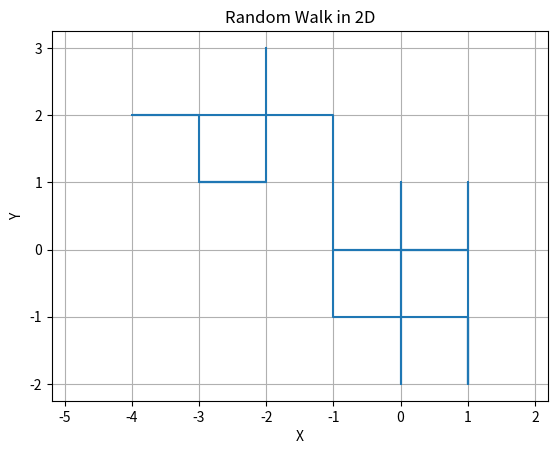
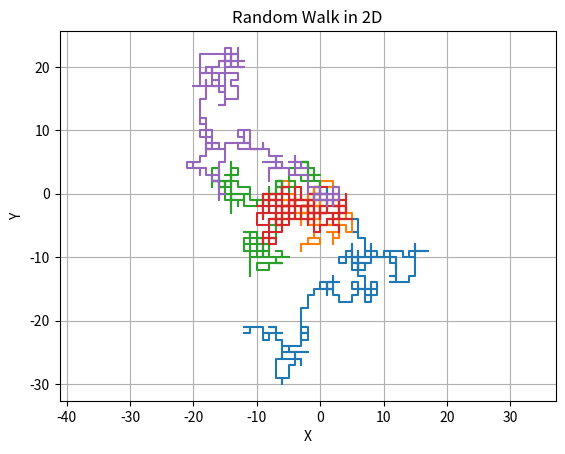
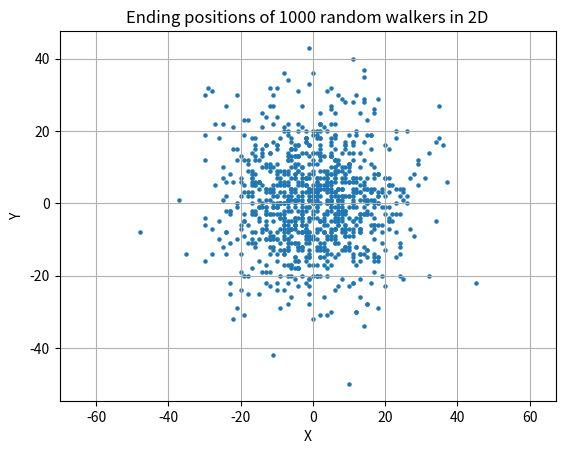
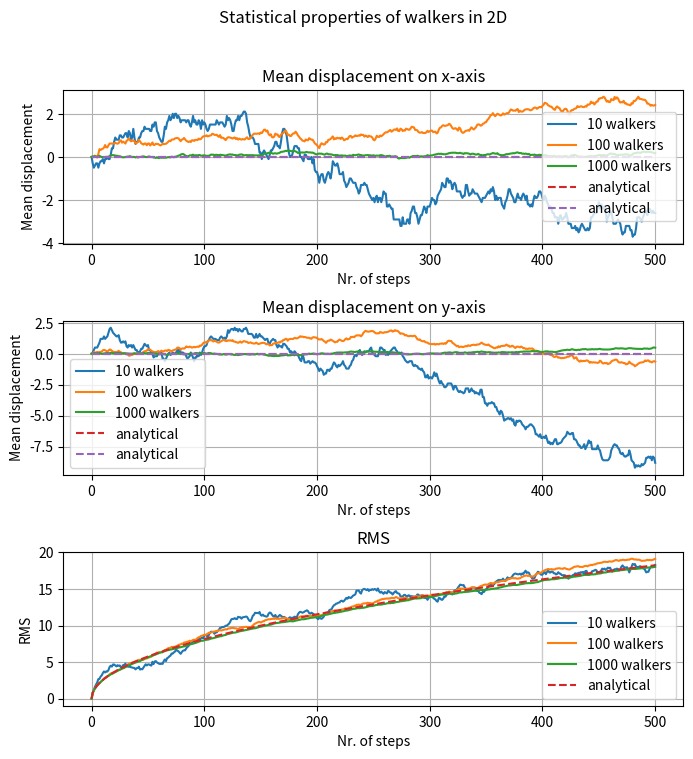

These charts were generated, in order, by the following Python code:
import numpy as np
import matplotlib.pyplot as plt

seed = 1910

rng = np.random.default_rng(seed)


def random_walk_2D(N=50) -> np.ndarray:
    """
    A random walker in 2D

    Input:
    N : number of steps for the walker (int)

    Output:
    r: numpy array, storing the positions of the walker.

    """
    r = np.zeros((N + 1, 2))
    dr = [(1, 0), (0, 0), (-1, 0), (0, 1), (0, 0), (0, -1)]

    for i in range(N):
        step = dr[np.random.randint(6)]
        r[i + 1, :] = r[i, :] + step

    return r


R = random_walk_2D()
X = R[:, 0]
Y = R[:, 1]

fig, ax = plt.subplots()
ax.plot(X, Y)
ax.set_xlabel("X")
ax.set_ylabel("Y")
ax.set_title("Random Walk in 2D")
ax.grid()
ax.axis("equal")
# plt.savefig("random_walk_2D.png")
# plt.show()


def many_random_walks_2D(M=5, N=500) -> np.ndarray:
    """
    Simulation of many random walkers in 2D-

    Input:
    M : number of walkers (int)

    N : number of steps each walker takes (int)

    Output:
    r: numpy array, storing the positions of each walker.
    """

    r = np.zeros((N + 1, 2, M))
    dr = [(1, 0), (0, 0), (-1, 0), (0, 1), (0, 0), (0, -1)]

    for i in range(M):
        for j in range(1, N + 1):
            step = dr[np.random.randint(6)]
            r[j, 0, i] = r[j - 1, 0, i] + step[0]
            r[j, 1, i] = r[j - 1, 1, i] + step[1]

    return r


R = many_random_walks_2D()
X = R[:, 0, :]
Y = R[:, 1, :]

fig, ax = plt.subplots()
ax.plot(X, Y)
ax.set_xlabel("X")
ax.set_ylabel("Y")
ax.set_title("Random Walk in 2D")
ax.grid()
ax.axis("equal")
# plt.savefig("many_random_2D.png")
# plt.show()


R = many_random_walks_2D(M=1000, N=500)
X = R[500, 0, :]
Y = R[500, 1, :]


fig, ax = plt.subplots()
scatter = ax.scatter(X, Y, s=5)
ax.set_xlabel("X")
ax.set_ylabel("Y")
ax.set_title("Ending positions of 1000 random walkers in 2D")
ax.grid()
ax.axis("equal")
# plt.savefig("ending_positions_2D.png")
# plt.show()

ten = [R[:, 0, :10], R[:, 1, :10]]
hundred = [R[:, 0, :100], R[:, 1, :100]]
thousand = [R[:, 0, :1000], R[:, 1, :1000]]

time_steps = np.arange(501)
analytical_mean = np.zeros((501, 2))
analytical_RMS = np.sqrt(time_steps * (2 / 3))

fig, ax = plt.subplots(3, 1, figsize=(8, 8))
fig.suptitle("Statistical properties of walkers in 2D")


ax[0].set_title("Mean displacement on x-axis")
ax[0].plot(time_steps, np.mean(ten[0], axis=1), label="10 walkers")
ax[0].plot(
    time_steps,
    np.mean(hundred[0], axis=1),
    label="100 walkers",
)
ax[0].plot(
    time_steps,
    np.mean(thousand[0], axis=1),
    label="1000 walkers",
)
ax[0].plot(time_steps, analytical_mean[:, 0], "--", label="analytical")
ax[0].plot(time_steps, analytical_mean[:, 1], "--", label="analytical")
ax[0].set_xlabel("Nr. of steps")
ax[0].set_ylabel("Mean displacement")
ax[0].legend()
ax[0].grid()

ax[1].set_title("Mean displacement on y-axis")
ax[1].plot(time_steps, np.mean(ten[1], axis=1), label="10 walkers")
ax[1].plot(
    time_steps,
    np.mean(hundred[1], axis=1),
    label="100 walkers",
)
ax[1].plot(
    time_steps,
    np.mean(thousand[1], axis=1),
    label="1000 walkers",
)
ax[1].plot(time_steps, analytical_mean[:, 0], "--", label="analytical")
ax[1].plot(time_steps, analytical_mean[:, 1], "--", label="analytical")
ax[1].set_xlabel("Nr. of steps")
ax[1].set_ylabel("Mean displacement")
ax[1].legend()
ax[1].grid()

ax[2].set_title("RMS")
ax[2].plot(
    time_steps, np.sqrt(np.mean(ten[0] ** 2 + ten[1] ** 2, axis=1)), label="10 walkers"
)
ax[2].plot(
    time_steps,
    np.sqrt(np.mean(hundred[0] ** 2 + hundred[1] ** 2, axis=1)),
    label="100 walkers",
)
ax[2].plot(
    time_steps,
    np.sqrt(np.mean(thousand[0] ** 2 + thousand[1] ** 2, axis=1)),
    label="1000 walkers",
)
ax[2].plot(analytical_RMS, "--", label="analytical")
ax[2].set_xlabel("Nr. of steps")
ax[2].set_ylabel("RMS")
ax[2].legend()
ax[2].grid()

plt.subplots_adjust(hspace=0.5)
plt.savefig("statistical_2D.png")
plt.show()
